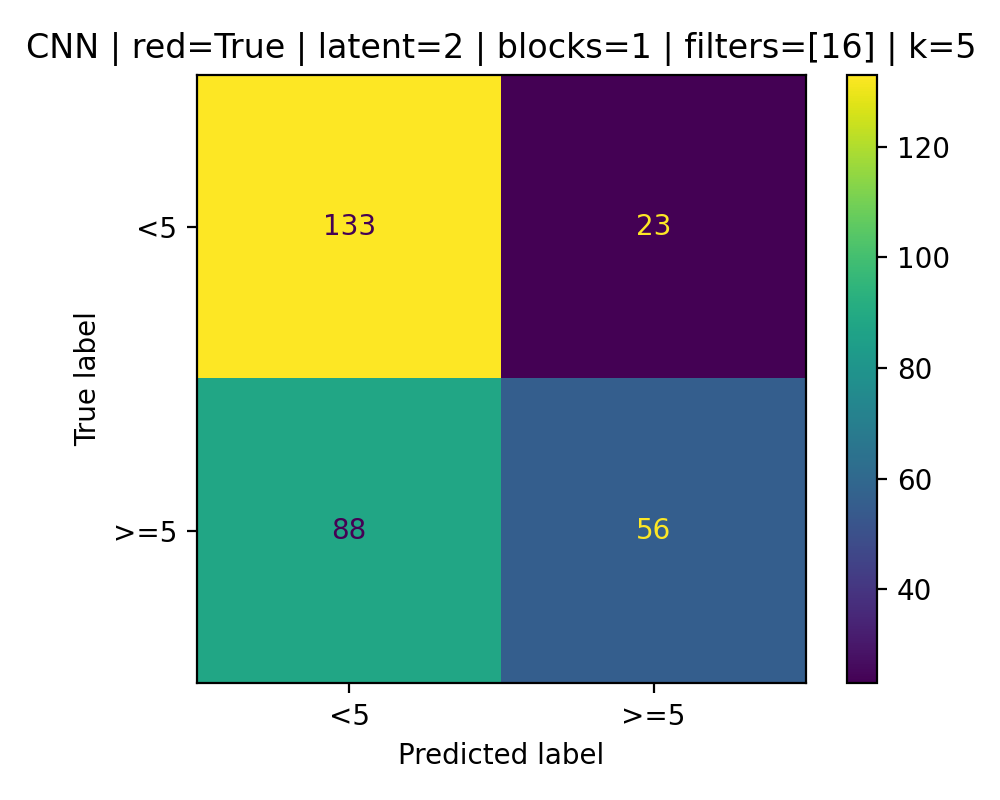

The file beside this chart, header and first rows:
133, 23
88, 56
